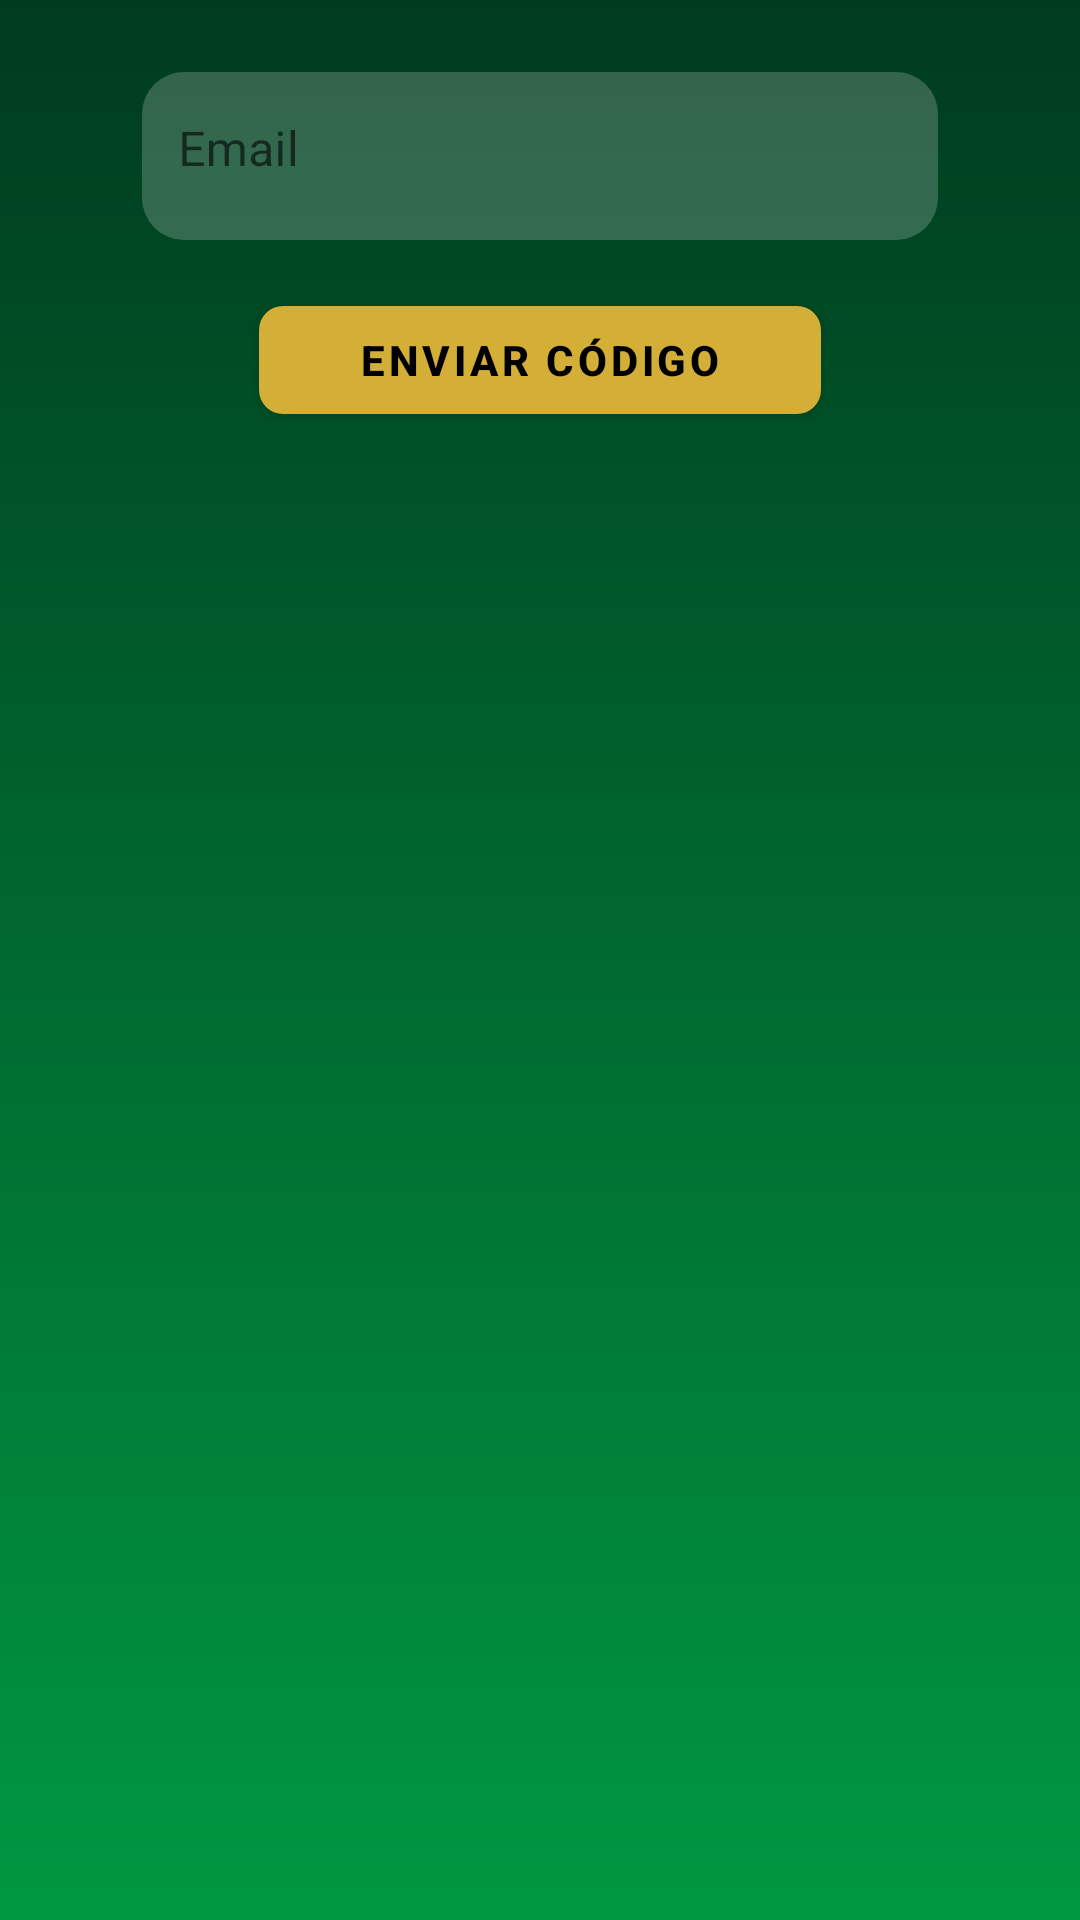

Write the Android layout XML for this screen, with the resource values it uses.
<!-- AndroidManifest.xml: application theme Theme.AppTurnosBarberia -->
<!-- res/layout/fragment_resetear_contrasena.xml -->
<?xml version="1.0" encoding="utf-8"?>
<androidx.constraintlayout.widget.ConstraintLayout
  xmlns:android="http://schemas.android.com/apk/res/android"
  xmlns:app="http://schemas.android.com/apk/res-auto"
  android:layout_width="match_parent"
  android:layout_height="match_parent"
  android:padding="24dp"
  android:background="@drawable/background_gradient"
>
  
  <com.google.android.material.textfield.TextInputLayout
    android:id="@+id/tilEmailReset"
    android:layout_width="0dp"
    android:layout_height="wrap_content"
    android:hint="Email"
    android:background="@drawable/input_background"
    android:paddingLeft="12dp"
    android:paddingRight="12dp"
    android:paddingTop="4dp"
    android:paddingBottom="4dp"
    android:minHeight="56dp"
    app:boxBackgroundMode="none"
    app:layout_constraintTop_toTopOf="parent"
    app:layout_constraintStart_toStartOf="parent"
    app:layout_constraintEnd_toEndOf="parent"
    app:layout_constraintWidth_percent="0.85"
  >
    <com.google.android.material.textfield.TextInputEditText
      android:id="@+id/etEmailReset"
      android:layout_width="match_parent"
      android:layout_height="match_parent"
      android:inputType="textEmailAddress"
      android:textColor="@color/white"
      android:textColorHint="#CCFFFFFF"
      android:textSize="16sp"
      android:padding="0dp"
      android:minHeight="0dp"
      android:background="@android:color/transparent"
    />
  </com.google.android.material.textfield.TextInputLayout>
  <com.google.android.material.button.MaterialButton
    android:id="@+id/btEnviarCodigo"
    style="@style/ButtonPrimary"
    android:layout_width="0dp"
    android:layout_height="48dp"
    android:text="Enviar código"
    android:layout_marginTop="16dp"
    app:layout_constraintTop_toBottomOf="@id/tilEmailReset"
    app:layout_constraintStart_toStartOf="parent"
    app:layout_constraintEnd_toEndOf="parent"
    app:layout_constraintWidth_percent="0.6"
  />
  
  <com.google.android.material.textfield.TextInputLayout
    android:id="@+id/tilCodigo"
    android:layout_width="0dp"
    android:layout_height="wrap_content"
    android:hint="Código (4 dígitos)"
    android:background="@drawable/input_background"
    android:paddingLeft="12dp"
    android:paddingRight="12dp"
    android:paddingTop="4dp"
    android:paddingBottom="4dp"
    android:minHeight="56dp"
    android:visibility="gone"
    app:boxBackgroundMode="none"
    app:layout_constraintTop_toBottomOf="@id/btEnviarCodigo"
    app:layout_constraintStart_toStartOf="parent"
    app:layout_constraintEnd_toEndOf="parent"
    app:layout_constraintWidth_percent="0.85"
    android:layout_marginTop="18dp"
  >
    <com.google.android.material.textfield.TextInputEditText
      android:id="@+id/etCodigo"
      android:layout_width="match_parent"
      android:layout_height="match_parent"
      android:inputType="number"
      android:textColor="@color/white"
      android:textColorHint="#CCFFFFFF"
      android:textSize="16sp"
      android:padding="0dp"
      android:minHeight="0dp"
      android:background="@android:color/transparent"
    />
  </com.google.android.material.textfield.TextInputLayout>
  <com.google.android.material.textfield.TextInputLayout
    android:id="@+id/tilNewPass"
    android:layout_width="0dp"
    android:layout_height="wrap_content"
    android:hint="Nueva contraseña"
    android:background="@drawable/input_background"
    android:paddingLeft="12dp"
    android:paddingRight="12dp"
    android:paddingTop="4dp"
    android:paddingBottom="4dp"
    android:minHeight="56dp"
    android:visibility="gone"
    app:boxBackgroundMode="none"
    app:layout_constraintTop_toBottomOf="@id/tilCodigo"
    app:layout_constraintStart_toStartOf="parent"
    app:layout_constraintEnd_toEndOf="parent"
    app:layout_constraintWidth_percent="0.85"
    android:layout_marginTop="12dp"
  >
    <com.google.android.material.textfield.TextInputEditText
      android:id="@+id/etNewPass"
      android:layout_width="match_parent"
      android:layout_height="match_parent"
      android:inputType="textPassword"
      android:textColor="@color/white"
      android:textColorHint="#CCFFFFFF"
      android:textSize="16sp"
      android:padding="0dp"
      android:minHeight="0dp"
      android:background="@android:color/transparent"
    />
  </com.google.android.material.textfield.TextInputLayout>
  <com.google.android.material.textfield.TextInputLayout
    android:id="@+id/tilConfirmPass"
    android:layout_width="0dp"
    android:layout_height="wrap_content"
    android:hint="Confirmar contraseña"
    android:background="@drawable/input_background"
    android:paddingLeft="12dp"
    android:paddingRight="12dp"
    android:paddingTop="4dp"
    android:paddingBottom="4dp"
    android:minHeight="56dp"
    android:visibility="gone"
    app:boxBackgroundMode="none"
    app:layout_constraintTop_toBottomOf="@id/tilNewPass"
    app:layout_constraintStart_toStartOf="parent"
    app:layout_constraintEnd_toEndOf="parent"
    app:layout_constraintWidth_percent="0.85"
    android:layout_marginTop="12dp"
  >
    <com.google.android.material.textfield.TextInputEditText
      android:id="@+id/etConfirmPass"
      android:layout_width="match_parent"
      android:layout_height="match_parent"
      android:inputType="textPassword"
      android:textColor="@color/white"
      android:textColorHint="#CCFFFFFF"
      android:textSize="16sp"
      android:padding="0dp"
      android:minHeight="0dp"
      android:background="@android:color/transparent"
    />
  </com.google.android.material.textfield.TextInputLayout>
  <com.google.android.material.button.MaterialButton
    android:id="@+id/btResetear"
    style="@style/ButtonPrimary"
    android:layout_width="0dp"
    android:layout_height="48dp"
    android:text="VALIDAR"
    android:visibility="gone"
    android:layout_marginTop="12dp"
    app:layout_constraintTop_toBottomOf="@id/tilConfirmPass"
    app:layout_constraintStart_toStartOf="parent"
    app:layout_constraintEnd_toEndOf="parent"
    app:layout_constraintWidth_percent="0.6"
  />
  <TextView
    android:id="@+id/tvResetError"
    android:layout_width="0dp"
    android:layout_height="wrap_content"
    android:textColor="@color/colorFeedbackError"
    android:visibility="gone"
    android:layout_marginTop="12dp"
    app:layout_constraintTop_toBottomOf="@id/btResetear"
    app:layout_constraintStart_toStartOf="parent"
    app:layout_constraintEnd_toEndOf="parent"
  />
  <TextView
    android:id="@+id/tvResetInfo"
    android:layout_width="0dp"
    android:layout_height="wrap_content"
    android:textColor="@color/white"
    android:visibility="gone"
    android:layout_marginTop="8dp"
    app:layout_constraintTop_toBottomOf="@id/tvResetError"
    app:layout_constraintStart_toStartOf="parent"
    app:layout_constraintEnd_toEndOf="parent"
  />
</androidx.constraintlayout.widget.ConstraintLayout>
<!-- resources referenced by this layout -->
<resources>
  <color name="colorFeedbackError">#FF5555</color>
  <color name="white">#FFFFFF</color>
  <!-- drawable background_gradient (drawable) -->
  <?xml version="1.0" encoding="utf-8"?>
  <shape xmlns:android="http://schemas.android.com/apk/res/android" android:shape="rectangle">
      <gradient
          android:type="linear"
          android:angle="270"
          android:startColor="#003B1F"
          android:endColor="#009841" />
  </shape>
  <!-- drawable input_background (drawable) -->
  <?xml version="1.0" encoding="utf-8"?>
  <shape xmlns:android="http://schemas.android.com/apk/res/android"
      android:shape="rectangle">
  
      <solid android:color="#33FFFFFF"/> 
      <corners android:radius="14dp"/>
  
      
      <padding
          android:left="10dp"
          android:top="4dp"
          android:right="10dp"
          android:bottom="4dp"/>
  </shape>
  <style name="ButtonPrimary" parent="Widget.MaterialComponents.Button">
      <item name="android:textColor">@color/colorNeutralBlack</item>
      <item name="backgroundTint">@color/colorPrimary</item>
      <item name="cornerRadius">8dp</item>
      <item name="android:textStyle">bold</item>
      <item name="android:textAllCaps">true</item>
    </style>
  <style name="Theme.AppTurnosBarberia" parent="Theme.MaterialComponents.DayNight.DarkActionBar">
          
          <item name="colorPrimary">@color/purple_500</item>
          <item name="colorPrimaryVariant">@color/purple_700</item>
          <item name="colorOnPrimary">@color/white</item>
          
          <item name="colorSecondary">@color/teal_200</item>
          <item name="colorSecondaryVariant">@color/teal_700</item>
          <item name="colorOnSecondary">@color/black</item>
          
          <item name="android:statusBarColor">?attr/colorPrimaryVariant</item>
          
      </style>
  <color name="colorNeutralBlack">#000000</color>
  <color name="colorPrimary">#D4AF37</color>
  <color name="purple_500">#FF6200EE</color>
  <color name="purple_700">#FF3700B3</color>
  <color name="teal_200">#FF03DAC5</color>
  <color name="teal_700">#FF018786</color>
  <color name="black">#000000</color>
</resources>
